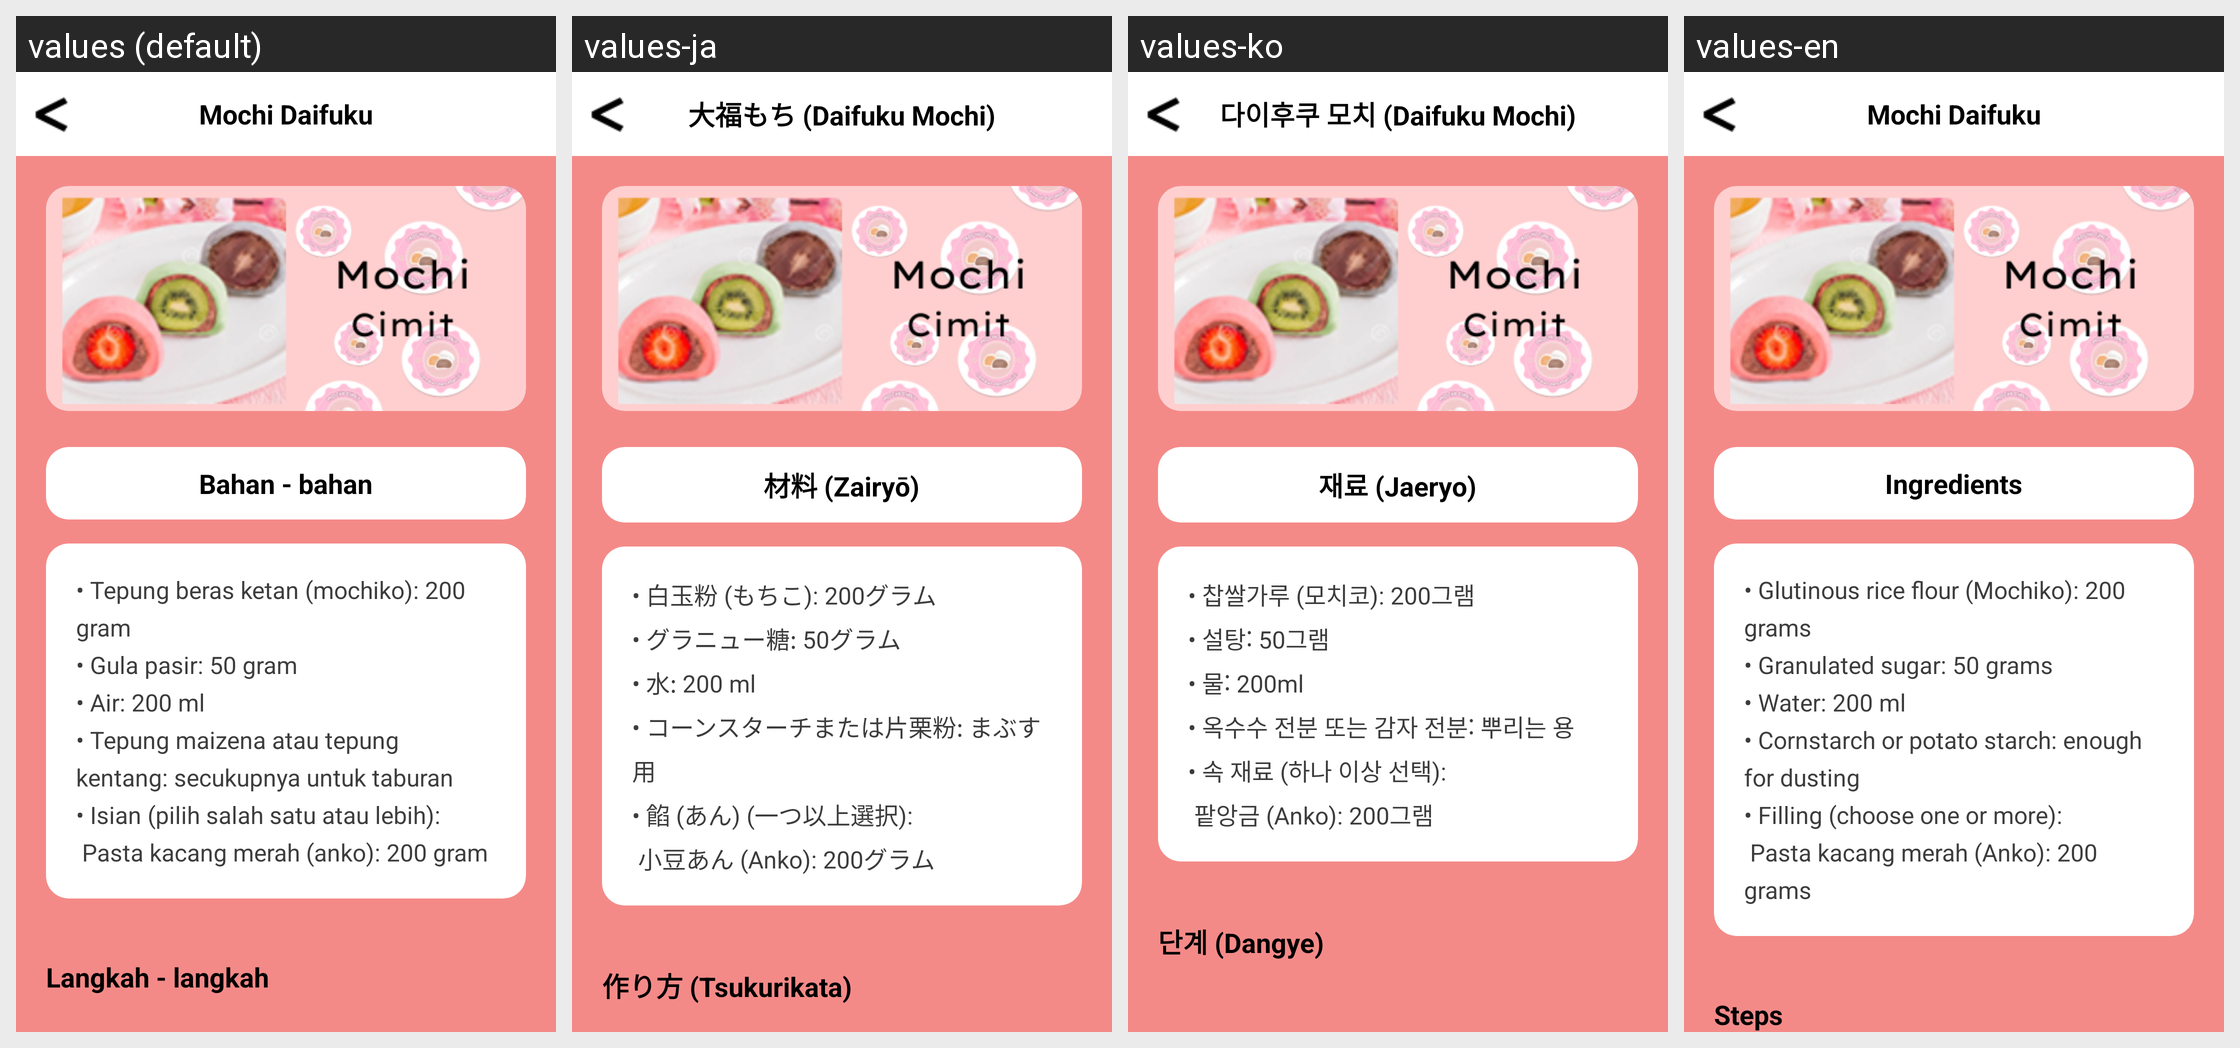

For this localized Android screen grid, give each drawn string resource with its value in every locale shown.
Android screen res/layout/detail_resep2.xml rendered under 4 locales, left to right: values (default), values-ja, values-ko, values-en. Device: Nexus 5 (rendered at 1080×1920; each locale shown at half size, 540×960, under a caption strip naming it); theme Theme.MochiCimit.
Strings drawn on this screen, with the default value and each locale's value (text and hints the layout hard-codes, and strings that could not be matched under every locale, appear in the picture but are not listed):

recipe_mochi_daifuku
  values: Mochi Daifuku
  values-ja: 大福もち (Daifuku Mochi)
  values-ko: 다이후쿠 모치 (Daifuku Mochi)
  values-en: Mochi Daifuku

heading_ingredients
  values: Bahan - bahan
  values-ja: 材料 (Zairyō)
  values-ko: 재료 (Jaeryo)
  values-en: Ingredients

ingredients_mochi_daifuku
  values: • Tepung beras ketan (mochiko): 200 gram
      • Gula pasir: 50 gram
      • Air: 200 ml
      • Tepung maizena atau tepung kentang: secukupnya untuk taburan
      • Isian (pilih salah satu atau lebih):
       Pasta kacang merah (anko): 200 gram
  values-ja: • 白玉粉 (もちこ): 200グラム
      • グラニュー糖: 50グラム
      • 水: 200 ml
      • コーンスターチまたは片栗粉: まぶす用
      • 餡 (あん) (一つ以上選択):
       小豆あん (Anko): 200グラム
  values-ko: • 찹쌀가루 (모치코): 200그램
      • 설탕: 50그램
      • 물: 200ml
      • 옥수수 전분 또는 감자 전분: 뿌리는 용
      • 속 재료 (하나 이상 선택):
       팥앙금 (Anko): 200그램
  values-en: • Glutinous rice flour (Mochiko): 200 grams
      • Granulated sugar: 50 grams
      • Water: 200 ml
      • Cornstarch or potato starch: enough for dusting
      • Filling (choose one or more):
       Pasta kacang merah (Anko): 200 grams

button_steps
  values: Langkah - langkah
  values-ja: 作り方 (Tsukurikata)
  values-ko: 단계 (Dangye)
  values-en: Steps
